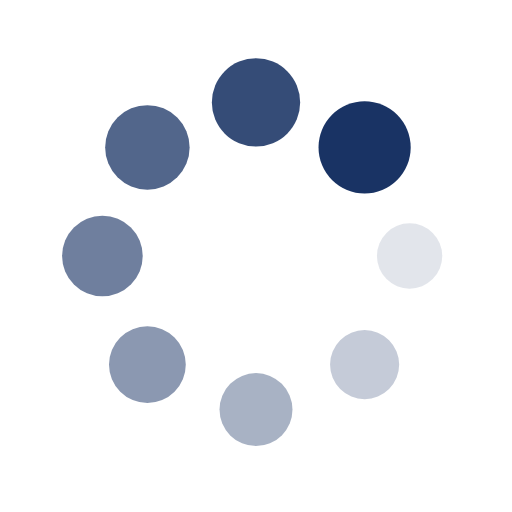
t = 0.00 s
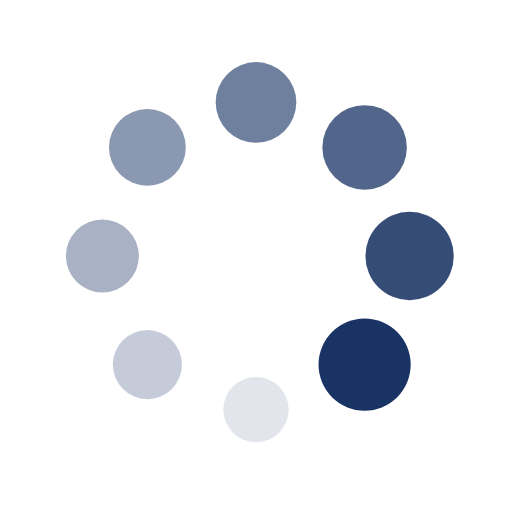
t = 0.25 s
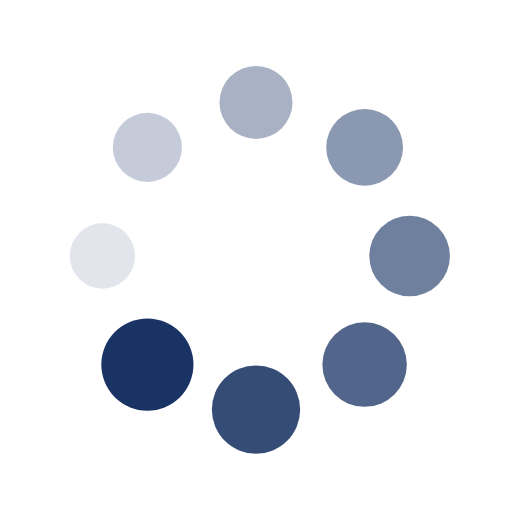
t = 0.50 s
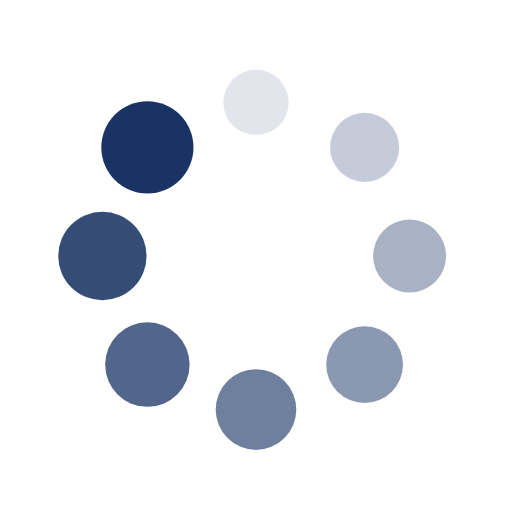
t = 0.75 s

The animated SVG that drew these frames (rendered in a browser with its animation timeline set to each time). Animation: 16 SMIL elements (animate=8,animateTransform=8); one cycle of 1.00 s, repeats indefinitely.

<?xml version="1.0" encoding="utf-8"?>
<svg xmlns="http://www.w3.org/2000/svg" xmlns:xlink="http://www.w3.org/1999/xlink" style="margin: auto; display: block; shape-rendering: auto;" width="200px" height="200px" viewBox="0 0 100 100" preserveAspectRatio="xMidYMid">
<g transform="translate(80,50)">
<g transform="rotate(0)">
<circle cx="0" cy="0" r="6" fill="#193364" fill-opacity="1">
  <animateTransform attributeName="transform" type="scale" begin="-0.875s" values="1.5 1.5;1 1" keyTimes="0;1" dur="1s" repeatCount="indefinite"></animateTransform>
  <animate attributeName="fill-opacity" keyTimes="0;1" dur="1s" repeatCount="indefinite" values="1;0" begin="-0.875s"></animate>
</circle>
</g>
</g><g transform="translate(71.21320343559643,71.21320343559643)">
<g transform="rotate(45)">
<circle cx="0" cy="0" r="6" fill="#193364" fill-opacity="0.875">
  <animateTransform attributeName="transform" type="scale" begin="-0.75s" values="1.5 1.5;1 1" keyTimes="0;1" dur="1s" repeatCount="indefinite"></animateTransform>
  <animate attributeName="fill-opacity" keyTimes="0;1" dur="1s" repeatCount="indefinite" values="1;0" begin="-0.75s"></animate>
</circle>
</g>
</g><g transform="translate(50,80)">
<g transform="rotate(90)">
<circle cx="0" cy="0" r="6" fill="#193364" fill-opacity="0.75">
  <animateTransform attributeName="transform" type="scale" begin="-0.625s" values="1.5 1.5;1 1" keyTimes="0;1" dur="1s" repeatCount="indefinite"></animateTransform>
  <animate attributeName="fill-opacity" keyTimes="0;1" dur="1s" repeatCount="indefinite" values="1;0" begin="-0.625s"></animate>
</circle>
</g>
</g><g transform="translate(28.786796564403577,71.21320343559643)">
<g transform="rotate(135)">
<circle cx="0" cy="0" r="6" fill="#193364" fill-opacity="0.625">
  <animateTransform attributeName="transform" type="scale" begin="-0.5s" values="1.5 1.5;1 1" keyTimes="0;1" dur="1s" repeatCount="indefinite"></animateTransform>
  <animate attributeName="fill-opacity" keyTimes="0;1" dur="1s" repeatCount="indefinite" values="1;0" begin="-0.5s"></animate>
</circle>
</g>
</g><g transform="translate(20,50.00000000000001)">
<g transform="rotate(180)">
<circle cx="0" cy="0" r="6" fill="#193364" fill-opacity="0.5">
  <animateTransform attributeName="transform" type="scale" begin="-0.375s" values="1.5 1.5;1 1" keyTimes="0;1" dur="1s" repeatCount="indefinite"></animateTransform>
  <animate attributeName="fill-opacity" keyTimes="0;1" dur="1s" repeatCount="indefinite" values="1;0" begin="-0.375s"></animate>
</circle>
</g>
</g><g transform="translate(28.78679656440357,28.786796564403577)">
<g transform="rotate(225)">
<circle cx="0" cy="0" r="6" fill="#193364" fill-opacity="0.375">
  <animateTransform attributeName="transform" type="scale" begin="-0.25s" values="1.5 1.5;1 1" keyTimes="0;1" dur="1s" repeatCount="indefinite"></animateTransform>
  <animate attributeName="fill-opacity" keyTimes="0;1" dur="1s" repeatCount="indefinite" values="1;0" begin="-0.25s"></animate>
</circle>
</g>
</g><g transform="translate(49.99999999999999,20)">
<g transform="rotate(270)">
<circle cx="0" cy="0" r="6" fill="#193364" fill-opacity="0.25">
  <animateTransform attributeName="transform" type="scale" begin="-0.125s" values="1.5 1.5;1 1" keyTimes="0;1" dur="1s" repeatCount="indefinite"></animateTransform>
  <animate attributeName="fill-opacity" keyTimes="0;1" dur="1s" repeatCount="indefinite" values="1;0" begin="-0.125s"></animate>
</circle>
</g>
</g><g transform="translate(71.21320343559643,28.78679656440357)">
<g transform="rotate(315)">
<circle cx="0" cy="0" r="6" fill="#193364" fill-opacity="0.125">
  <animateTransform attributeName="transform" type="scale" begin="0s" values="1.5 1.5;1 1" keyTimes="0;1" dur="1s" repeatCount="indefinite"></animateTransform>
  <animate attributeName="fill-opacity" keyTimes="0;1" dur="1s" repeatCount="indefinite" values="1;0" begin="0s"></animate>
</circle>
</g>
</g>
<!-- [ldio] generated by https://loading.io/ --></svg>
